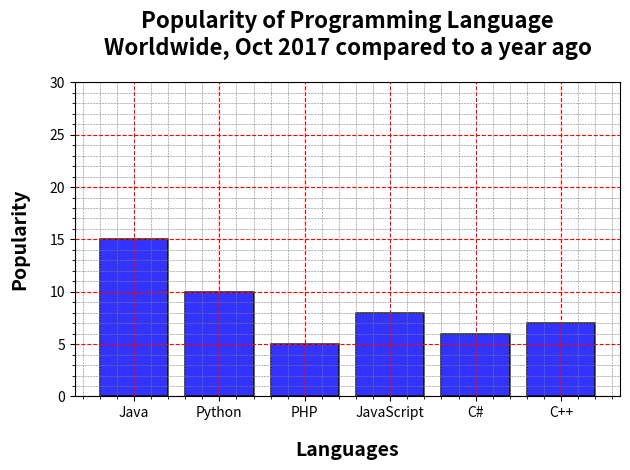

Write Python code to recreate this figure.
import matplotlib.pyplot as plt
import numpy as np


languages = ['Java', 'Python', 'PHP', 'JavaScript', 'C#', 'C++']
popularity = [15, 10, 5, 8, 6, 7]


plt.figure()

bars = plt.bar(languages, popularity, color='blue', alpha=0.8, edgecolor='black', linewidth=1.2)

plt.title('Popularity of Programming Language\nWorldwide, Oct 2017 compared to a year ago',
          fontsize=16, fontweight='bold', pad=20)
plt.xlabel('Languages', fontsize=14, fontweight='bold', labelpad=15)
plt.ylabel('Popularity', fontsize=14, fontweight='bold', labelpad=15)

plt.grid(True, linestyle='--', color='red')
plt.grid(True, which='minor',linestyle='--', linewidth=0.4, color='gray')
plt.minorticks_on()
plt.ylim(0, 30)
plt.tight_layout()
plt.show()
